The GitHub repository amolvyas-6/DL-EL contains a labelled image folder "dataset-custom" with 2 categories: normal road, potholes. Examples follow, each with its label.

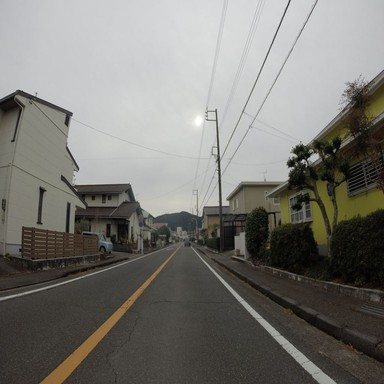
Label: normal road

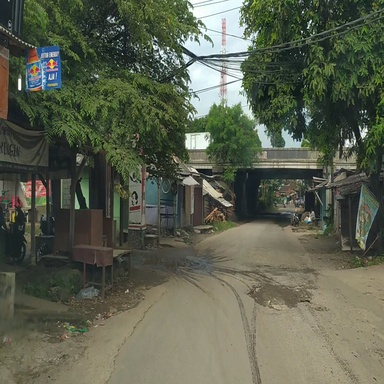
Label: potholes

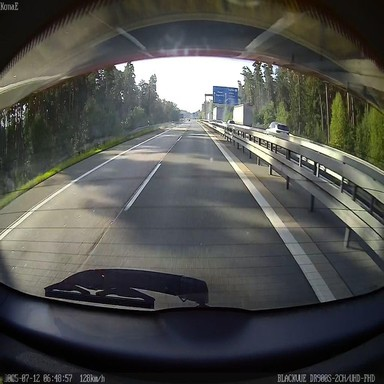
Label: normal road

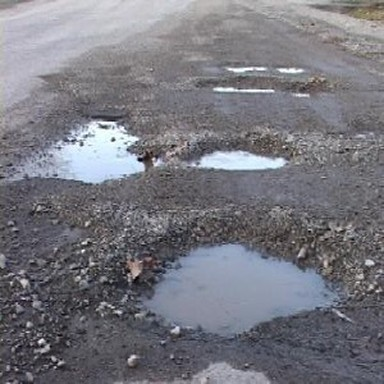
Label: potholes

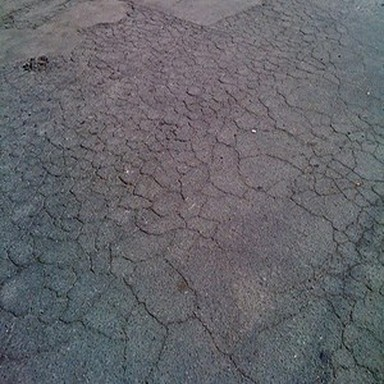
Label: potholes

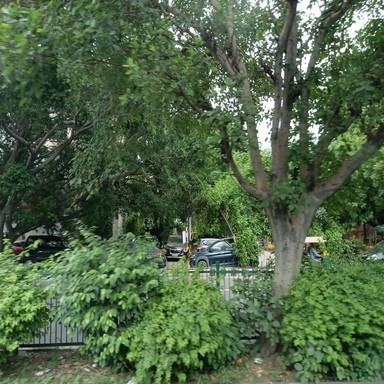
Label: normal road
